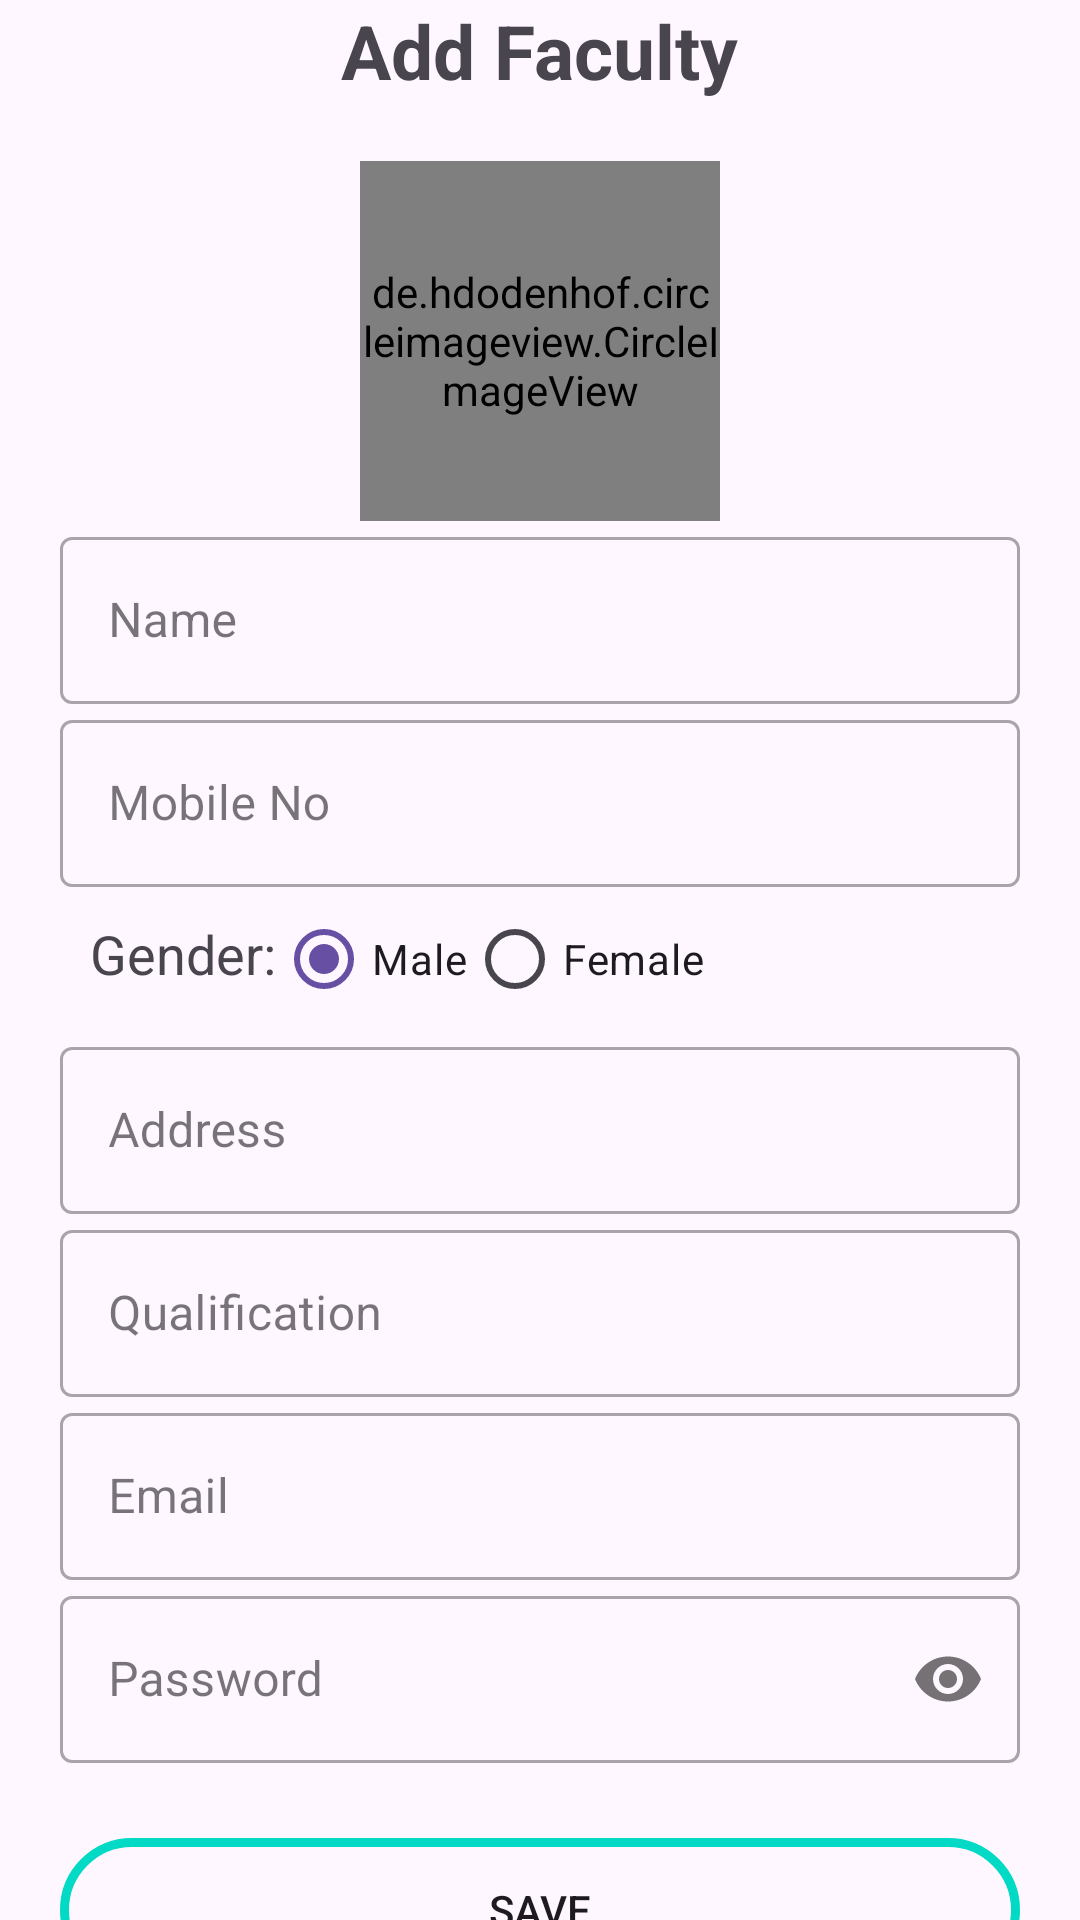

Write the Android layout XML for this screen, with the resource values it uses.
<!-- AndroidManifest.xml: application theme Theme.PCR -->
<!-- res/layout/activity_add_factulty.xml -->
<?xml version="1.0" encoding="utf-8"?>
<androidx.constraintlayout.widget.ConstraintLayout xmlns:android="http://schemas.android.com/apk/res/android"
    xmlns:app="http://schemas.android.com/apk/res-auto"
    xmlns:tools="http://schemas.android.com/tools"
    android:id="@+id/main"
    android:layout_width="match_parent"
    android:layout_height="match_parent"
    tools:context=".AddFactultyActivity">


    <androidx.core.widget.NestedScrollView
        android:layout_width="match_parent"
        android:layout_height="match_parent">

        <LinearLayout
            android:layout_width="match_parent"
            android:layout_height="match_parent"
            android:orientation="vertical"
            tools:context=".addfaculty_Fragment">

            <TextView
                android:id="@+id/title"
                android:layout_width="wrap_content"
                android:layout_height="wrap_content"
                android:layout_gravity="center"
                android:gravity="center"
                android:text="Add Faculty"
                android:textSize="25dp"
                android:textStyle="bold" />

            <LinearLayout
                android:layout_width="match_parent"
                android:layout_height="wrap_content"
                android:orientation="vertical"
                android:padding="20dp">

                <de.hdodenhof.circleimageview.CircleImageView xmlns:app="http://schemas.android.com/apk/res-auto"
                    android:id="@+id/profile_image"
                    android:layout_width="120dp"
                    android:layout_height="120dp"
                    android:layout_gravity="center"
                    android:src="@drawable/user"
                    app:civ_border_color="#FF000000"
                    app:civ_border_width="1dp" />

                <com.google.android.material.textfield.TextInputLayout
                    style="@style/Widget.MaterialComponents.TextInputLayout.OutlinedBox"
                    android:layout_width="match_parent"
                    android:layout_height="wrap_content"
                    android:hint="Name">

                    <com.google.android.material.textfield.TextInputEditText
                        android:id="@+id/name"
                        android:layout_width="match_parent"
                        android:layout_height="wrap_content" />

                </com.google.android.material.textfield.TextInputLayout>

                <com.google.android.material.textfield.TextInputLayout
                    style="@style/Widget.MaterialComponents.TextInputLayout.OutlinedBox"
                    android:layout_width="match_parent"
                    android:layout_height="wrap_content"
                    android:hint="Mobile No"
                    app:prefixText="+967"
                    app:startIconDrawable="@drawable/yemen_flag"
                    app:startIconTint="@null">

                    <com.google.android.material.textfield.TextInputEditText
                        android:id="@+id/phone"
                        android:layout_width="match_parent"
                        android:layout_height="wrap_content"
                        android:inputType="phone"
                        android:maxLength="10" />
                </com.google.android.material.textfield.TextInputLayout>

                <RadioGroup
                    android:layout_width="wrap_content"
                    android:layout_height="wrap_content"
                    android:orientation="horizontal">

                    <com.google.android.material.textview.MaterialTextView
                        android:layout_width="wrap_content"
                        android:layout_height="wrap_content"
                        android:layout_marginLeft="10dp"
                        android:text="Gender:"
                        android:textSize="18dp" />

                    <RadioButton
                        android:id="@+id/male_btn"
                        android:layout_width="wrap_content"
                        android:layout_height="wrap_content"
                        android:checked="true"
                        android:text="Male" />

                    <RadioButton
                        android:id="@+id/female_btn"
                        android:layout_width="wrap_content"
                        android:layout_height="wrap_content"
                        android:text="Female" />
                </RadioGroup>

                
                <com.google.android.material.textfield.TextInputLayout
                    style="@style/Widget.MaterialComponents.TextInputLayout.OutlinedBox"
                    android:layout_width="match_parent"
                    android:layout_height="wrap_content"
                    android:hint="Address">

                    <com.google.android.material.textfield.TextInputEditText
                        android:id="@+id/address"
                        android:layout_width="match_parent"
                        android:layout_height="wrap_content"
                        android:inputType="text" />

                </com.google.android.material.textfield.TextInputLayout>

                <com.google.android.material.textfield.TextInputLayout
                    style="@style/Widget.MaterialComponents.TextInputLayout.OutlinedBox"
                    android:layout_width="match_parent"
                    android:layout_height="wrap_content"
                    android:hint="Qualification">

                    <com.google.android.material.textfield.TextInputEditText
                        android:id="@+id/qualif"
                        android:layout_width="match_parent"
                        android:layout_height="wrap_content"
                        android:inputType="text" />

                </com.google.android.material.textfield.TextInputLayout>

                <com.google.android.material.textfield.TextInputLayout
                    style="@style/Widget.MaterialComponents.TextInputLayout.OutlinedBox"
                    android:layout_width="match_parent"
                    android:layout_height="wrap_content"
                    android:hint="Email">

                    <com.google.android.material.textfield.TextInputEditText
                        android:id="@+id/email"
                        android:layout_width="match_parent"
                        android:layout_height="wrap_content"
                        android:inputType="textWebEmailAddress" />

                </com.google.android.material.textfield.TextInputLayout>

                <com.google.android.material.textfield.TextInputLayout
                    style="@style/Widget.MaterialComponents.TextInputLayout.OutlinedBox"
                    android:layout_width="match_parent"
                    android:layout_height="wrap_content"
                    android:hint="Password"
                    app:passwordToggleEnabled="true">

                    <com.google.android.material.textfield.TextInputEditText
                        android:id="@+id/password"
                        android:layout_width="match_parent"
                        android:layout_height="wrap_content"
                        android:inputType="textPassword" />

                </com.google.android.material.textfield.TextInputLayout>

                <androidx.appcompat.widget.AppCompatButton
                    android:id="@+id/btn_save"
                    android:layout_width="match_parent"
                    android:layout_height="wrap_content"
                    android:layout_marginTop="25dp"
                    android:background="@drawable/custom_btn"
                    android:text="Save" />


            </LinearLayout>

        </LinearLayout>
    </androidx.core.widget.NestedScrollView>
</androidx.constraintlayout.widget.ConstraintLayout>
<!-- resources referenced by this layout -->
<resources>
  <color name="colorAccent">#03DAC5</color>
  <!-- drawable custom_btn (drawable) -->
  <?xml version="1.0" encoding="utf-8"?>
  <ripple xmlns:android="http://schemas.android.com/apk/res/android"
      android:color="#036363"
      >
      <item>
          <shape>
      <stroke
          android:width="3dp"
          android:color="@color/colorAccent" />
      <corners android:radius="50dp" />
          </shape>
      </item>
  </ripple>
  <style name="Theme.PCR" parent="Base.Theme.TestTheme" />
  <style name="Base.Theme.TestTheme" parent="Theme.Material3.DayNight.NoActionBar">
          
          
      </style>
</resources>
